Dataset: dataset_clean (GitHub, MarisDev/classificacao-frutas-verduras.ml). Classes: apple, banana, beetroot, bell pepper, cabbage, capsicum, carrot, cauliflower, chilli pepper, corn, cucumber, eggplant, garlic, ginger, grapes, jalepeno, kiwi, lemon, lettuce, mango, onion, orange, paprika, pear, peas, pineapple, pomegranate, potato, raddish, soy beans, spinach, sweet corn, sweet potato, tomato, turnip, watermelon.

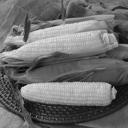
Label: sweet corn

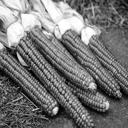
Label: corn

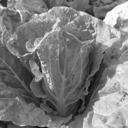
Label: cabbage

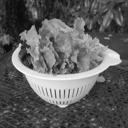
Label: lettuce
